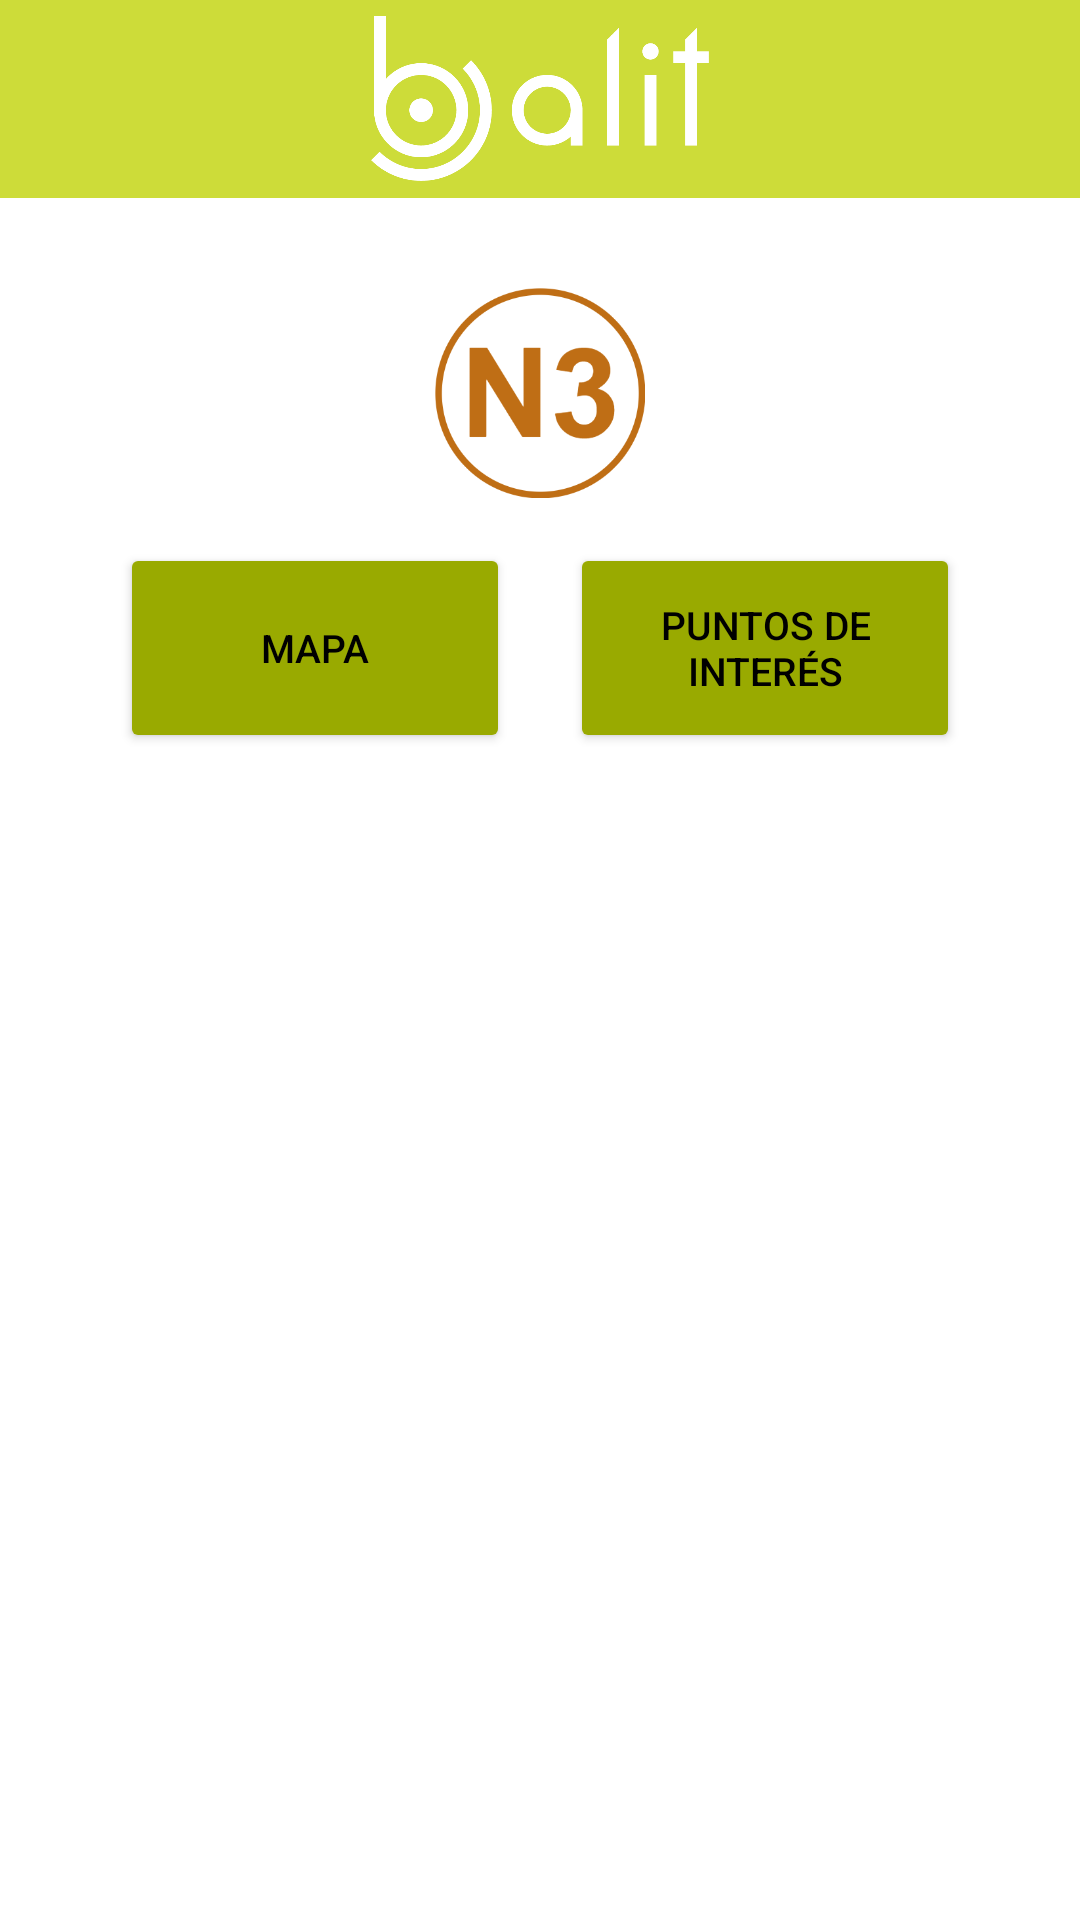

Write the Android layout XML for this screen, with the resource values it uses.
<!-- AndroidManifest.xml: application theme Theme.Balit -->
<!-- res/layout/activity_linea_detail.xml -->
<?xml version="1.0" encoding="utf-8"?>
<androidx.constraintlayout.widget.ConstraintLayout xmlns:android="http://schemas.android.com/apk/res/android"
    xmlns:app="http://schemas.android.com/apk/res-auto"
    xmlns:tools="http://schemas.android.com/tools"
    android:layout_width="match_parent"
    android:layout_height="match_parent"
    tools:context=".LineaDetail">

    <com.google.android.material.appbar.AppBarLayout
        android:id="@+id/appbar"
        android:layout_width="match_parent"
        android:layout_height="wrap_content"
        app:layout_constraintStart_toStartOf="parent"
        app:layout_constraintTop_toTopOf="parent">

        <androidx.appcompat.widget.Toolbar
            android:id="@+id/toolbar"
            android:layout_width="match_parent"
            android:layout_height="wrap_content"
            android:layout_marginTop="5dp"
            android:layout_marginBottom="5dp"
            app:titleTextColor="@color/black">

            <ImageView
                android:layout_width="wrap_content"
                android:layout_height="wrap_content"
                android:layout_gravity="center"
                android:adjustViewBounds="true"
                android:maxHeight="55dp"
                android:scaleType="fitCenter"
                android:src="@drawable/logo_blanco" />
        </androidx.appcompat.widget.Toolbar>

    </com.google.android.material.appbar.AppBarLayout>

    <ImageView
        android:id="@+id/image_detail_linea"
        android:layout_width="70dp"
        android:layout_height="70dp"
        android:background="@drawable/n3"
        android:gravity="center"
        android:layout_marginTop="30dp"
        app:layout_constraintEnd_toEndOf="parent"
        app:layout_constraintStart_toStartOf="parent"
        app:layout_constraintTop_toBottomOf="@+id/appbar" />

    <Button
        android:id="@+id/button_pois"
        android:layout_width="130dp"
        android:layout_height="70dp"
        android:layout_marginTop="15dp"
        android:backgroundTint="@color/colorPrimaryVariant"
        android:drawableRight="@drawable/location"
        android:drawableTint="@color/black"
        android:text="PUNTOS DE INTERÉS"
        android:textColor="@color/black"
        android:layout_marginRight="40dp"
        android:textSize="13sp"
        app:layout_constraintEnd_toEndOf="parent"
        app:layout_constraintTop_toBottomOf="@+id/image_detail_linea"></Button>

    <Button
        android:id="@+id/button_map"
        android:layout_width="130dp"
        android:layout_height="70dp"
        android:layout_marginTop="15dp"
        android:backgroundTint="@color/colorPrimaryVariant"
        android:drawableRight="@drawable/map"
        android:drawableTint="@color/black"
        android:text="MAPA"
        android:textColor="@color/black"
        android:layout_marginLeft="40dp"
        android:textSize="13sp"
        app:layout_constraintStart_toStartOf="parent"
        app:layout_constraintTop_toBottomOf="@+id/image_detail_linea"></Button>


    <androidx.recyclerview.widget.RecyclerView
        android:id="@+id/lista_paradas"
        android:layout_width="wrap_content"
        android:layout_height="wrap_content"
        android:layout_gravity="center"
        app:layout_constraintEnd_toEndOf="parent"
        app:layout_constraintStart_toStartOf="parent"
        android:layout_marginTop="10dp"
        app:layout_constraintTop_toBottomOf="@+id/button_pois">
    </androidx.recyclerview.widget.RecyclerView>
</androidx.constraintlayout.widget.ConstraintLayout>
<!-- resources referenced by this layout -->
<resources>
  <color name="black">#FF000000</color>
  <color name="colorPrimaryVariant">#99aa00</color>
  <!-- drawable logo_blanco: png bitmap (drawable, 14216 bytes) -->
  <!-- drawable n3: png bitmap (drawable, 21951 bytes) -->
  <style name="Theme.Balit" parent="Theme.MaterialComponents.DayNight.DarkActionBar">
          
          <item name="colorPrimary">@color/colorPrimary</item>
          <item name="colorPrimaryVariant">@color/colorPrimaryVariant</item>
          <item name="colorOnPrimary">@color/colorOnPrimary</item>
          
          <item name="colorSecondary">@color/colorSecondary</item>
          <item name="colorSecondaryVariant">@color/colorSecondaryVariant</item>
          <item name="colorOnSecondary">@color/colorOnSecondary</item>
          
          <item name="android:statusBarColor" tools:targetApi="l">?attr/colorPrimaryVariant</item>
          
          <item name="windowNoTitle">true</item>
          <item name="windowActionBar">false</item>
      </style>
  <color name="colorPrimary">#cddc39</color>
  <color name="colorOnPrimary">#ffff6e</color>
  <color name="colorSecondary">#827616</color>
  <color name="colorSecondaryVariant">#b4a446</color>
  <color name="colorOnSecondary">#524b00</color>
</resources>
